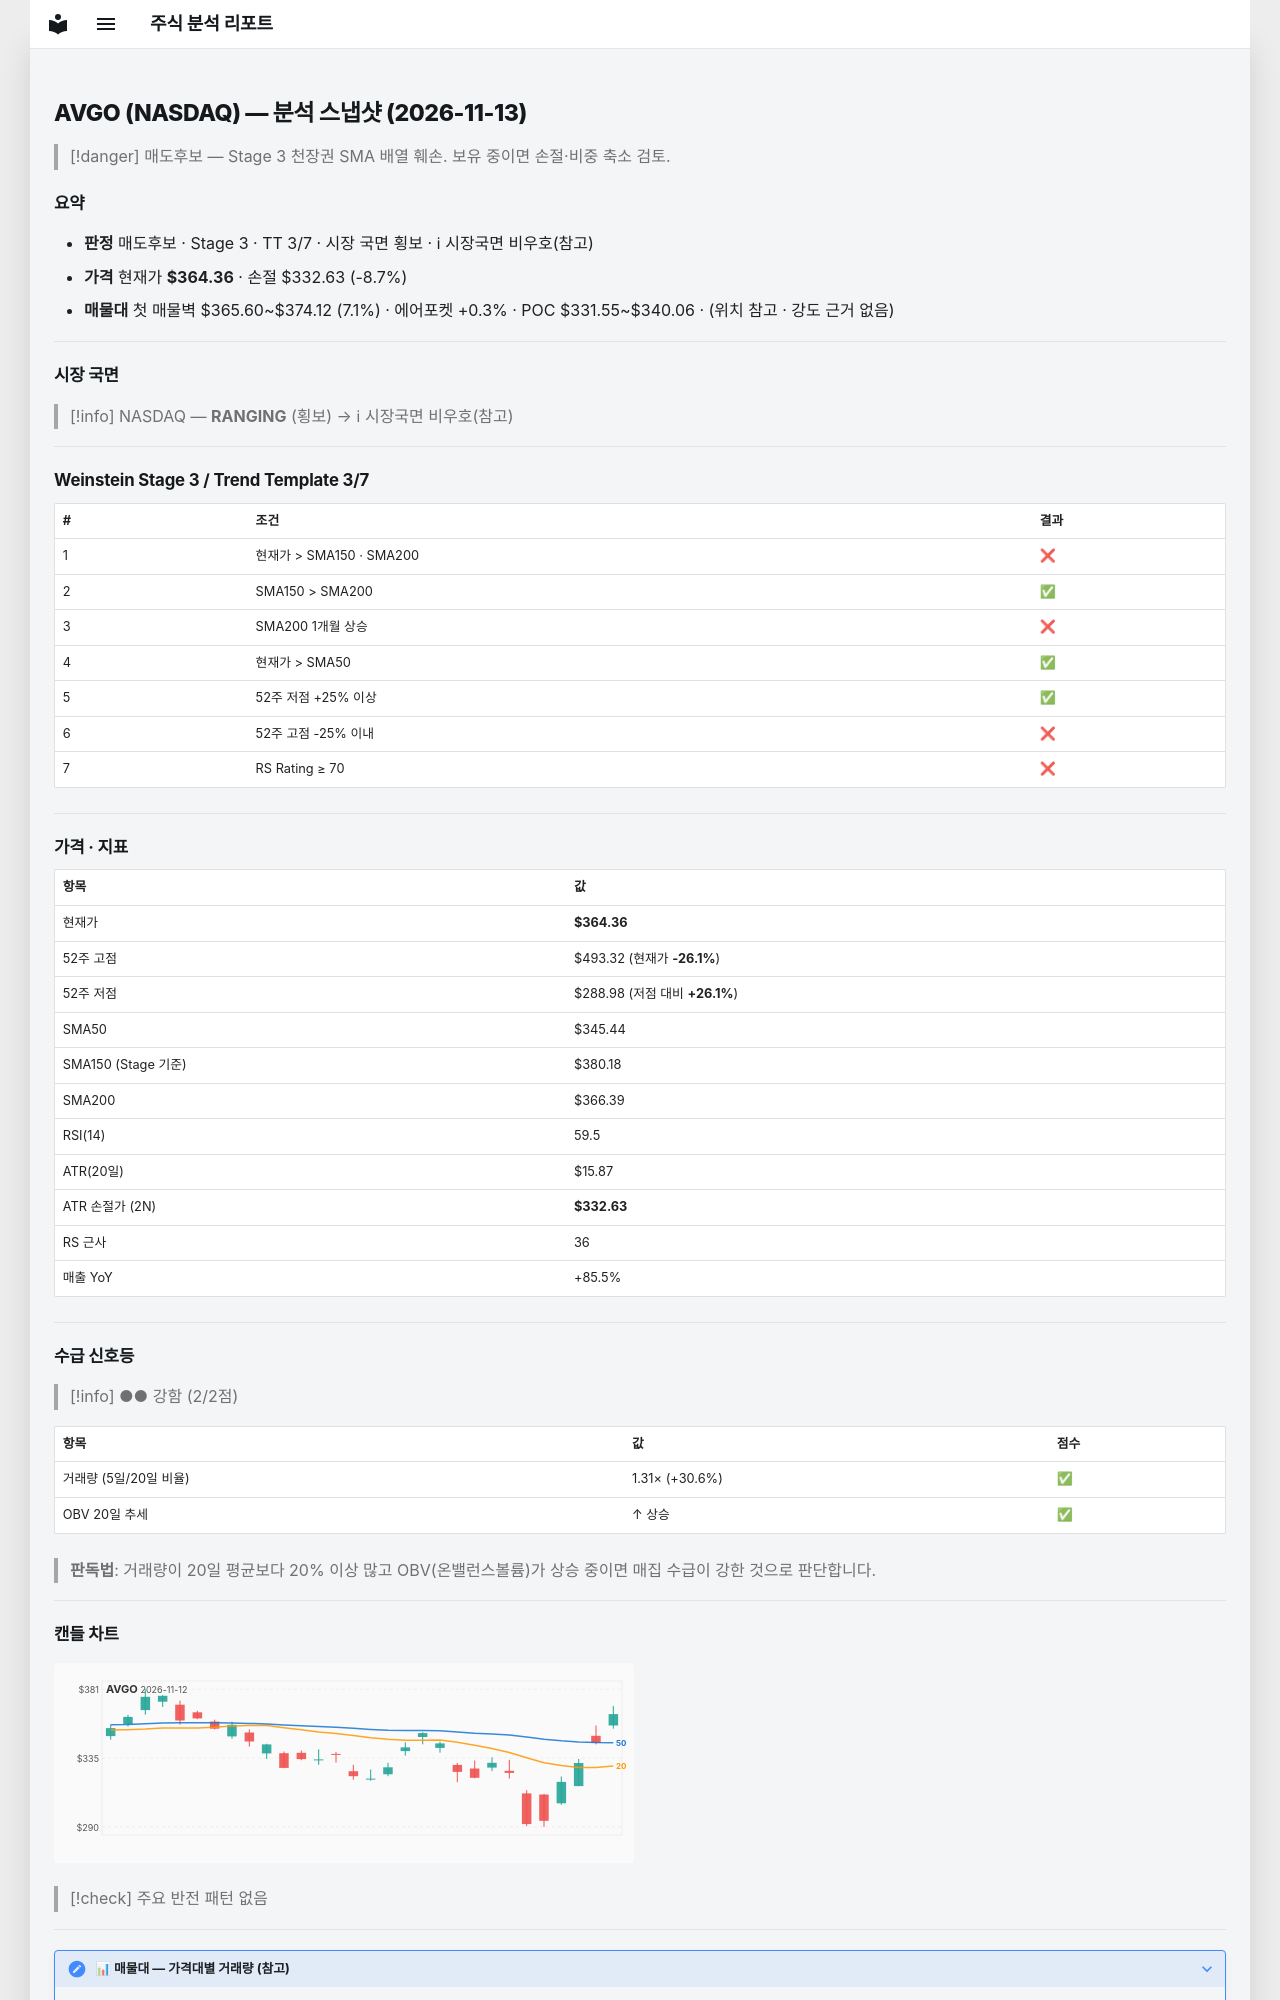

repository: soloandco/stock-reports · page: snapshots/AVGO-2026-11-13/index.html · generator: mkdocs

---
type: analysis-snapshot
title: AVGO 분석 스냅샷
ticker: AVGO
market: NASDAQ
created: 2026-11-13
updated: 2026-11-13
bar-date: 2026-11-12
verdict: 매도후보
real-rr: 2.13
sma50-gap-pct: 5.5
weekly-position: 저항대아래
weekly-overhead-price: 431.94
weekly-overhead-pct: 18.5
stage: 3
trend-template-score: 3
tt-max: 7
ma-set: sma-50-150-200
price: 364.3599853515625
stop-price: 332.6294039028656
market-regime: RANGING
supply-demand-score: 2/2
supply-demand-label: 강함
status: tracking
tags:
  - stock-agent
  - watchlist
  - AVGO
  - analysis
related:
  - "[[analysis-template]]"
---

# AVGO (NASDAQ) — 분석 스냅샷 (2026-11-13)

> [!danger] 매도후보 — Stage 3 천장권
> SMA 배열 훼손. 보유 중이면 손절·비중 축소 검토.

## 요약

- **판정** 매도후보 · Stage 3 · TT 3/7 · 시장 국면 횡보 · ℹ 시장국면 비우호(참고)
- **가격** 현재가 **$364.36** · 손절 $332.63 (-8.7%)
- **매물대** 첫 매물벽 $365.60~$374.12 (7.1%) · 에어포켓 +0.3% · POC $331.55~$340.06 · (위치 참고 · 강도 근거 없음)

---

## 시장 국면

> [!info] NASDAQ — **RANGING** (횡보) → ℹ 시장국면 비우호(참고)

---

## Weinstein Stage 3 / Trend Template 3/7

| # | 조건 | 결과 |
|---|------|------|
| 1 | 현재가 > SMA150 · SMA200 | ❌ |
| 2 | SMA150 > SMA200 | ✅ |
| 3 | SMA200 1개월 상승 | ❌ |
| 4 | 현재가 > SMA50 | ✅ |
| 5 | 52주 저점 +25% 이상 | ✅ |
| 6 | 52주 고점 -25% 이내 | ❌ |
| 7 | RS Rating ≥ 70 | ❌ |

---

## 가격 · 지표

| 항목 | 값 |
|------|---|
| 현재가 | **$364.36** |
| 52주 고점 | $493.32 (현재가 **-26.1%**) |
| 52주 저점 | $288.98 (저점 대비 **+26.1%**) |
| SMA50 | $345.44 |
| SMA150 (Stage 기준) | $380.18 |
| SMA200 | $366.39 |
| RSI(14) | 59.5 |
| ATR(20일) | $15.87 |
| ATR 손절가 (2N) | **$332.63** |
| RS 근사 | 36 |
| 매출 YoY | +85.5% |

---
## 수급 신호등

> [!info] ●● 강함 (2/2점)

| 항목 | 값 | 점수 |
|------|------|------|
| 거래량 (5일/20일 비율) | 1.31× (+30.6%) | ✅ |
| OBV 20일 추세 | ↑ 상승 | ✅ |

> **판독법**: 거래량이 20일 평균보다 20% 이상 많고 OBV(온밸런스볼륨)가 상승 중이면 매집 수급이 강한 것으로 판단합니다.

---
